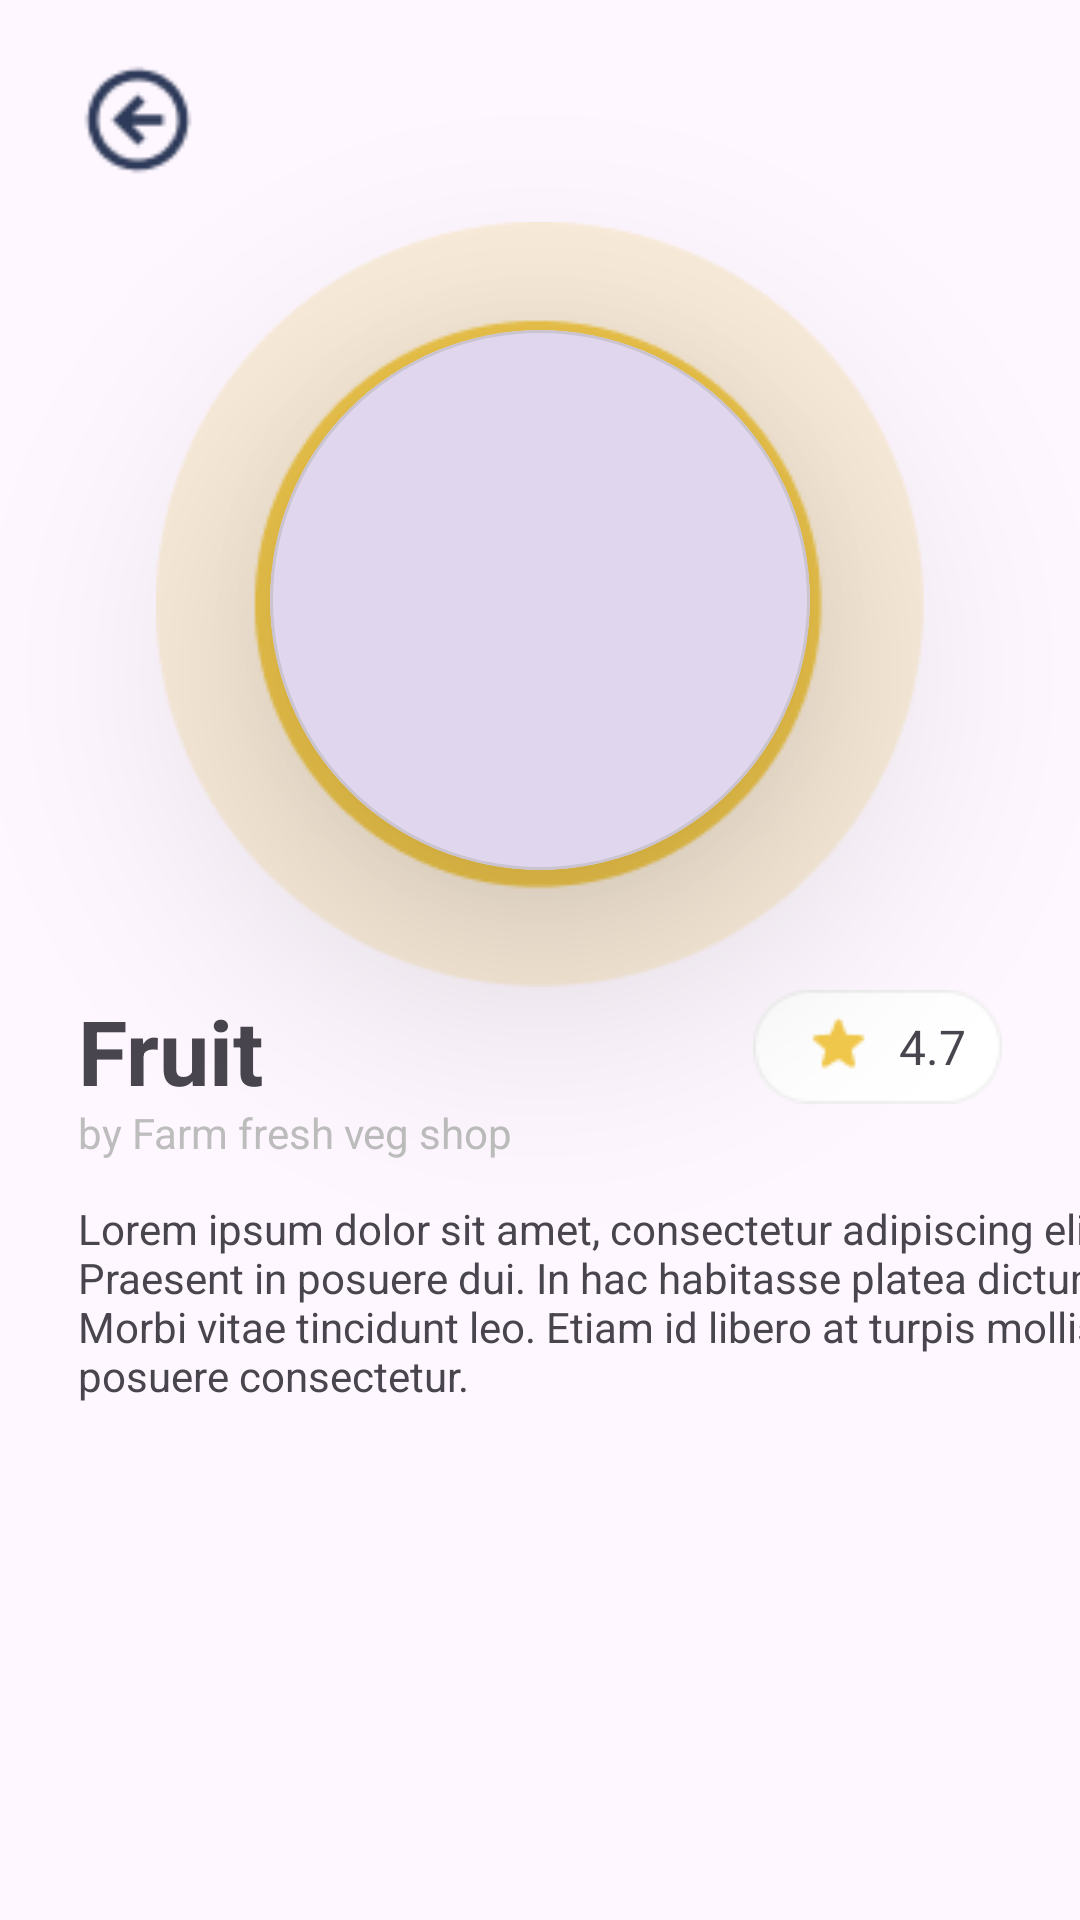

Android layout source for this screen:
<!-- AndroidManifest.xml: activity theme Theme.Hackathon3 -->
<!-- res/layout/activity_detail.xml -->
<?xml version="1.0" encoding="utf-8"?>
<androidx.constraintlayout.widget.ConstraintLayout xmlns:android="http://schemas.android.com/apk/res/android"
    xmlns:app="http://schemas.android.com/apk/res-auto"
    xmlns:tools="http://schemas.android.com/tools"
    android:layout_width="match_parent"
    android:layout_height="match_parent">

    <com.google.android.material.imageview.ShapeableImageView
        android:id="@+id/iv_circle_left"
        android:layout_width="40dp"
        android:layout_height="40dp"
        android:layout_marginStart="26dp"
        android:layout_marginTop="20dp"
        android:clickable="true"
        android:src="@drawable/circle_left"
        app:layout_constraintStart_toStartOf="parent"
        app:layout_constraintTop_toTopOf="parent"
        tools:ignore="TouchTargetSizeCheck" />

    <com.google.android.material.imageview.ShapeableImageView
        android:layout_width="wrap_content"
        android:layout_height="wrap_content"
        android:layout_marginTop="74dp"
        android:src="@drawable/img_rectangle"
        app:layout_constraintEnd_toEndOf="parent"
        app:layout_constraintStart_toStartOf="parent"
        app:layout_constraintTop_toTopOf="parent" />

    <com.google.android.material.card.MaterialCardView
        android:layout_width="180dp"
        android:layout_height="0dp"
        android:layout_marginTop="110dp"
        app:cardCornerRadius="180dp"
        app:cardElevation="50dp"
        app:layout_constraintDimensionRatio="1:1"
        app:layout_constraintEnd_toEndOf="parent"
        app:layout_constraintHeight_percent="0.4"
        app:layout_constraintStart_toStartOf="parent"
        app:layout_constraintTop_toTopOf="parent">

        <com.google.android.material.imageview.ShapeableImageView
            android:id="@+id/iv_rectangle_img"
            android:layout_width="match_parent"
            android:layout_height="match_parent"
            android:scaleType="centerCrop"
            tools:src="@tools:sample/avatars" />

    </com.google.android.material.card.MaterialCardView>

    <com.google.android.material.textview.MaterialTextView
        android:id="@+id/tv_fruit"
        android:layout_width="wrap_content"
        android:layout_height="wrap_content"
        android:layout_marginStart="26dp"
        android:layout_marginTop="330dp"
        android:text="Fruit"
        android:textSize="30sp"
        android:textStyle="bold"
        app:layout_constraintStart_toStartOf="parent"
        app:layout_constraintTop_toTopOf="parent" />

    <com.google.android.material.textview.MaterialTextView
        android:id="@+id/tv_farm"
        android:layout_width="wrap_content"
        android:layout_height="wrap_content"
        android:layout_marginStart="26dp"
        android:layout_marginTop="368dp"
        android:text="by Farm fresh veg shop"
        android:textColor="#BDBDBD"
        android:textSize="14sp"
        app:layout_constraintStart_toStartOf="parent"
        app:layout_constraintTop_toTopOf="parent" />

    <com.google.android.material.imageview.ShapeableImageView
        android:id="@+id/iv_rating"
        android:layout_width="wrap_content"
        android:layout_height="wrap_content"
        android:layout_marginTop="330dp"
        android:layout_marginEnd="26dp"
        android:src="@drawable/ic_rating"
        app:layout_constraintEnd_toEndOf="parent"
        app:layout_constraintTop_toTopOf="parent" />

    <com.google.android.material.textview.MaterialTextView
        android:id="@+id/tv_rating"
        android:layout_width="wrap_content"
        android:layout_height="wrap_content"
        android:layout_marginTop="338dp"
        android:layout_marginEnd="38dp"
        android:text="4.7"
        android:textSize="16sp"
        app:layout_constraintEnd_toEndOf="parent"
        app:layout_constraintTop_toTopOf="parent" />

    <com.google.android.material.textview.MaterialTextView
        android:id="@+id/tv_lorem"
        android:layout_width="wrap_content"
        android:layout_height="wrap_content"
        android:layout_marginStart="26dp"
        android:layout_marginTop="400dp"
        android:text="Lorem ipsum dolor sit amet, consectetur adipiscing elit. Praesent in posuere dui. In hac habitasse platea dictumst. Morbi vitae tincidunt leo. Etiam id libero at turpis mollis posuere consectetur. "
        android:textSize="14sp"
        app:layout_constraintStart_toStartOf="parent"
        app:layout_constraintTop_toTopOf="parent" />

    <com.google.android.material.textview.MaterialTextView
        android:id="@+id/tv_price"
        android:layout_width="wrap_content"
        android:layout_height="wrap_content"
        android:layout_marginStart="26dp"
        android:layout_marginTop="674dp"
        android:text="Price"
        android:textSize="20sp"
        android:textStyle="bold"
        app:layout_constraintStart_toStartOf="parent"
        app:layout_constraintTop_toTopOf="parent" />

    <com.google.android.material.imageview.ShapeableImageView
        android:layout_width="wrap_content"
        android:layout_height="wrap_content"
        android:layout_marginTop="670dp"
        android:layout_marginEnd="26dp"
        android:src="@drawable/ic_buy"
        app:layout_constraintEnd_toEndOf="parent"
        app:layout_constraintTop_toTopOf="parent" />

    <com.google.android.material.imageview.ShapeableImageView
        android:id="@+id/iv_plus_min"
        android:layout_width="wrap_content"
        android:layout_height="wrap_content"
        android:layout_marginTop="670dp"
        android:src="@drawable/ic_plus_min"
        app:layout_constraintEnd_toEndOf="parent"
        app:layout_constraintStart_toStartOf="parent"
        app:layout_constraintTop_toTopOf="parent" />

</androidx.constraintlayout.widget.ConstraintLayout>
<!-- resources referenced by this layout -->
<resources>
  <!-- drawable circle_left: png bitmap (drawable, 1010 bytes) -->
  <!-- drawable ic_buy: png bitmap (drawable, 1629 bytes) -->
  <!-- drawable ic_plus_min: png bitmap (drawable, 1172 bytes) -->
  <!-- drawable ic_rating: png bitmap (drawable, 1201 bytes) -->
  <!-- drawable img_rectangle: png bitmap (drawable, 6798 bytes) -->
  <style name="Theme.Hackathon3" parent="Base.Theme.Hackathon3" />
  <style name="Base.Theme.Hackathon3" parent="Theme.Material3.DayNight.NoActionBar">
          
          
      </style>
</resources>
